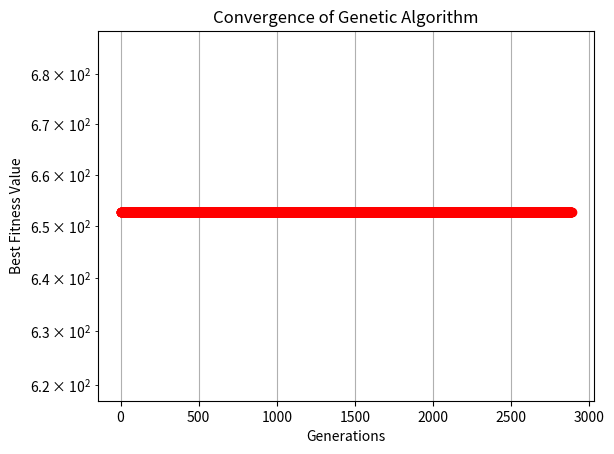

Reproduce this figure in Python. (Note: this script raises an exception after producing the figure.)
# Imports 
import numpy as np
# import random
from datetime import datetime
import matplotlib.pyplot as plt

# Parameters
n_cities = 20
n_population = 10
mutation_rate = 0.1

# Generating a list of coordenades representing each city
coordinates_list = [[x,y] for x,y in zip(np.random.randint(0,100,n_cities),np.random.randint(0,100,n_cities))]
names_list = np.array(['Berlin', 'London', 'Moscow', 'Barcelona', 'Rome', 'Paris', 'Vienna', 'Munich', 'Istanbul', 'Kyiv', 'Bucharest', 'Minsk', 'Warsaw', 'Budapest', 'Milan', 'Prague', 'Sofia', 'Birmingham', 'Brussels', 'Amsterdam'])
cities_dict = { x:y for x,y in zip(names_list,coordinates_list)}

# Function to compute the distance between two points
def compute_city_distance_coordinates(a,b):
    return ((a[0]-b[0])**2+(a[1]-b[1])**2)**0.5

def compute_city_distance_names(city_a, city_b, cities_dict):
    return compute_city_distance_coordinates(cities_dict[city_a], cities_dict[city_b])

cities_dict

# First step: Create the first population set
def genesis(city_list, n_population):

    population_set = []
    for i in range(n_population):
        #Randomly generating a new solution
        sol_i = city_list[np.random.choice(list(range(n_cities)), n_cities, replace=False)]
        population_set.append(sol_i)
    return np.array(population_set)

population_set = genesis(names_list, n_population)
population_set

def fitness_eval(city_list, cities_dict):
    total = 0
    for i in range(n_cities-1):
        a = city_list[i]
        b = city_list[i+1]
        total += compute_city_distance_names(a,b, cities_dict)
    return total

def get_all_fitnes(population_set, cities_dict):
    fitnes_list = np.zeros(n_population)

    #Looping over all solutions computing the fitness for each solution
    for i in  range(n_population):
        fitnes_list[i] = fitness_eval(population_set[i], cities_dict)

    return fitnes_list

fitnes_list = get_all_fitnes(population_set,cities_dict)
fitnes_list

def progenitor_selection(population_set,fitnes_list):
    total_fit = fitnes_list.sum()
    prob_list = (total_fit/fitnes_list)
    prob_list = prob_list/prob_list.sum()
    
    #Notice there is the chance that a progenitor. mates with oneself
    progenitor_list_a = np.random.choice(list(range(len(population_set))), len(population_set),p=prob_list, replace=True)
    progenitor_list_b = np.random.choice(list(range(len(population_set))), len(population_set),p=prob_list, replace=True)
    
    progenitor_list_a = population_set[progenitor_list_a]
    progenitor_list_b = population_set[progenitor_list_b]
    
    
    return np.array([progenitor_list_a,progenitor_list_b])


progenitor_list = progenitor_selection(population_set,fitnes_list)
progenitor_list[0][2]

def mate_progenitors(prog_a, prog_b):
    offspring = prog_a[0:5]

    for city in prog_b:

        if not city in offspring:
            offspring = np.concatenate((offspring,[city]))

    return offspring
            
    
    
def mate_population(progenitor_list):
    new_population_set = []
    for i in range(progenitor_list.shape[1]):
        prog_a, prog_b = progenitor_list[0][i], progenitor_list[1][i]
        offspring = mate_progenitors(prog_a, prog_b)
        new_population_set.append(offspring)
        
    return new_population_set

new_population_set = mate_population(progenitor_list)
new_population_set[0]

def mutate_offspring(offspring):
    for q in range(int(n_cities*mutation_rate)):
        a = np.random.randint(0,n_cities)
        b = np.random.randint(0,n_cities)

        offspring[a], offspring[b] = offspring[b], offspring[a]

    return offspring
    
    
def mutate_population(new_population_set):
    mutated_pop = []
    for offspring in new_population_set:
        mutated_pop.append(mutate_offspring(offspring))
    return mutated_pop

mutated_pop = mutate_population(new_population_set)
mutated_pop[0]

best_solution = [-1,np.inf,np.array([])]
for i in range(10000):
    if i%50==0: print(i, best_solution[1], fitnes_list.mean(), datetime.now().strftime("%d/%m/%y %H:%M"))
    fitnes_list = get_all_fitnes(mutated_pop,cities_dict)
    
    #Saving the best solution
    if fitnes_list.min() < best_solution[1]:
        best_solution[0] = i
        best_solution[1] = fitnes_list.min()
        best_solution[2] = np.array(mutated_pop)[fitnes_list.min() == fitnes_list]
    
    progenitor_list = progenitor_selection(population_set,fitnes_list)
    new_population_set = mate_population(progenitor_list)
    
    mutated_pop = mutate_population(new_population_set)

best_solution

print(n_population)
print(mutation_rate)

import matplotlib.pyplot as plt

# Assuming best_solution is structured as [generation, best_fitness, best_solution_array]
best_generation = best_solution[0]
best_solution_values = [best_solution[1]] * (best_generation + 1)  # Create a list with the same value repeated

generations = list(range(best_generation + 1))

plt.plot(generations, best_solution_values, 'ro-')
plt.yscale('log')
plt.xlabel('Generations')
plt.ylabel('Best Fitness Value')
plt.title('Convergence of Genetic Algorithm')
plt.grid(True)
plt.show()




plt.scatter(best_solution,'o-',color='red')
plt.yscale('log')
plt.xlabel('Generations')
plt.ylabel('Function Value')
plt.title("Maximization of Function")
plt.grid(True)
plt.show()